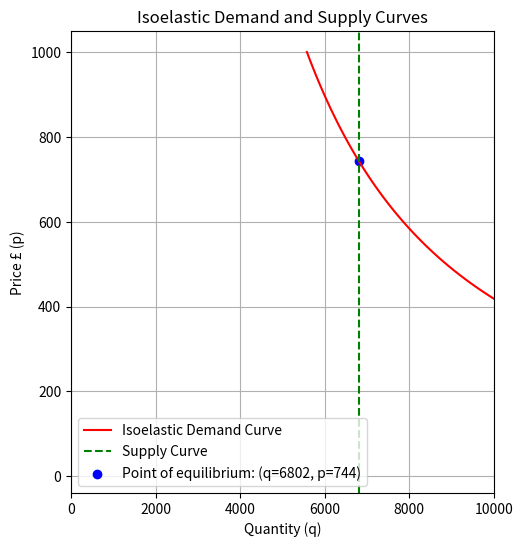

This chart was generated by the following Python code: (Note: this script raises an exception after producing the figure.)
import numpy as np
import matplotlib.pyplot as plt
import math

# Define a dictionary to hold the initial parameter values
params = {
    'quant': 6802,
    'price': 744,
    'elas': 0.67,
    'x1': 1,
}

# This method takes all the parameters and calculates the missing one.
def calculate_missing_parameter(params, target_parameter):
    if params[target_parameter] != '?':
        return params[target_parameter]
    elif target_parameter == 'quant':
        params[target_parameter] = params['x1'] * params['price'] ** -params['elas']
    elif target_parameter == 'price':
        params[target_parameter] = (params['quant'] / params['x1']) ** (-1 / params['elas'])
    elif target_parameter == 'elas':
        params[target_parameter] = -math.log(params['quant'] / params['x1']) / math.log(params['price'])
    elif target_parameter == 'x1':
        params[target_parameter] = params['quant'] / (params['price'] ** -params['elas'])
    return params[target_parameter]

target_parameter = 'x1'  # Replace with the parameter you want to calculate
calculated_value = calculate_missing_parameter(params, target_parameter)
print(f'{target_parameter}: {round(calculated_value, 2)}')

# Define the isoelastic demand function
def isoelastic_demand(p, x1, a, elas):
    q = (x1 * a) * p ** (-elas)
    return q

# Calculate demand quantity for the given price
a = params['quant'] / (params['price'] ** -params['elas'])
p_values = np.linspace(0, 1000, 100)
q_demand_values = [isoelastic_demand(p, params['x1'], a, params['elas']) for p in p_values]

# Define the vertical supply function (supply curve coming from x-axis)
def vertical_supply(p):
    return params['quant']

# Calculate supply quantity for the given price
q_supply_values = [vertical_supply(p) for p in p_values]

# Plot the isoelastic demand and vertical supply curves
plt.figure(figsize=(12, 6))

# Plot the first graph (original data)
plt.subplot(1, 2, 1)
plt.plot(q_demand_values, p_values, label='Isoelastic Demand Curve', color='r')
plt.axvline(x=params['quant'], color='g', linestyle='--', label=f'Supply Curve')
plt.scatter(params['quant'], params['price'], color='b', label=f'Point of equilibrium: (q={round(params["quant"])}, p={round(params["price"])})')
plt.xlabel('Quantity (q)')
plt.ylabel('Price £ (p)')
plt.title('Isoelastic Demand and Supply Curves')
plt.legend()
plt.grid(True)
plt.xlim(0, 10000)

# Define Counterfactual method
def counterfactual(params):
    counterfactual_parameter = input("Counterfactual: What parameter would you like to change? (quant, price, elas, x1): ")
    counterfactual_percent = float(input("By what percentage would you like to change it? If you do not want to add a change, type 0: "))

    if counterfactual_parameter == 'quant':
        params['quant'] *= (1 + (counterfactual_percent / 100))
        # Adjust price while keeping elasticity constant
        params['price'] = (params['quant'] / params['x1']) ** (-1 / params['elas'])
    elif counterfactual_parameter == 'price':
        params['price'] *= (1 + (counterfactual_percent / 100))
    elif counterfactual_parameter == 'elas':
        params['elas'] *= (1 + (counterfactual_percent / 100))
    elif counterfactual_parameter == 'x1':
        params['x1'] *= (1 + (counterfactual_percent / 100))
    return params

# Apply counterfactual to the parameters
params = counterfactual(params)
print("Updated Parameters:", params)

# Calculate demand quantity for the given price with updated parameters
a = params['quant'] / (params['price'] ** -params['elas'])
q_demand_values = [isoelastic_demand(p, params['x1'], a, params['elas']) for p in p_values]

# Plot the second graph (data after counterfactual changes)
plt.subplot(1, 2, 2)
plt.plot(q_demand_values, p_values, label='Isoelastic Demand Curve', color='r')
plt.axvline(x=params['quant'], color='g', linestyle='--', label=f'Supply Curve')
plt.scatter(params['quant'], params['price'], color='b', label=f'Point of equilibrium: (q={round(params["quant"])}, p={round(params["price"])})')
plt.xlabel('Quantity (q)')
plt.ylabel('Price £ (p)')
plt.title('Counterfactual Isoelastic Demand and Supply Curves')
plt.legend()
plt.grid(True)
plt.xlim(0, 10000)
plt.tight_layout()
plt.show()
